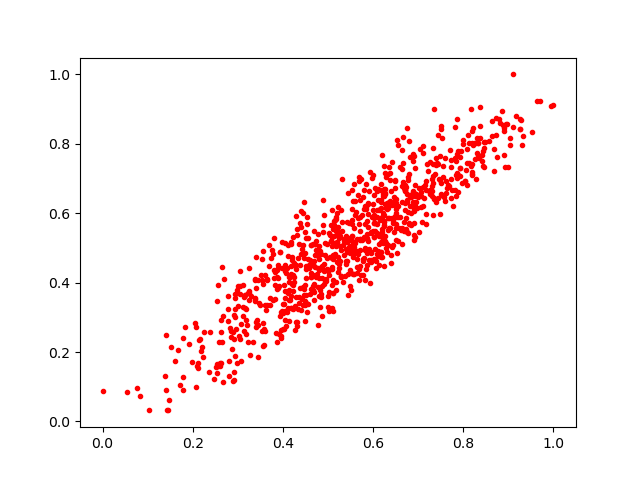

The table this chart was drawn from, first rows:
0.33457443, 0.22900409
0.69, 0.5234
0.8438, 0.7364
0.4565, 0.3389
0.6262, 0.7147
0.5185, 0.5046
0.3514, 0.4216
0.4391, 0.6068
0.8331, 0.769
0.3244, 0.4426
0.7378, 0.7428
0.3231, 0.2287
0.5113, 0.3173
0.529, 0.609
0.6923, 0.6802
0.872, 0.8251
0.8407, 0.7499
0.8185, 0.7126
0.6519, 0.5898
0.339, 0.4071
0.7318, 0.7412
0.4935, 0.5154
0.3112, 0.3294
0.8983, 0.734
0.5125, 0.5673
0.5497, 0.5064
0.6516, 0.6112
0.3948, 0.3167
0.3915, 0.3899
0.4092, 0.3162
0.4279, 0.3578
0.5565, 0.4254
0.4702, 0.5114
0.1907, 0.2233
0.2547, 0.346
0.4674, 0.3785
0.6823, 0.6209
0.1774, 0.09126
0.324, 0.371
0.3533, 0.2614
0.8049, 0.6936
0.5705, 0.5254
0.5146, 0.5809
0.7338, 0.7881
0.4056, 0.3762
0.3955, 0.2472
0.6571, 0.5575
0.704, 0.6527
0.5832, 0.6839
0.6711, 0.6725
0.521, 0.6007
0.835, 0.7591
0.4309, 0.2871
0.3589, 0.2216
0.5395, 0.4619
0.5569, 0.5569
0.6535, 0.8102
0.4024, 0.3925
0.7181, 0.5968
0.9704, 0.9248
0.8378, 0.8528
... 830 more rows
